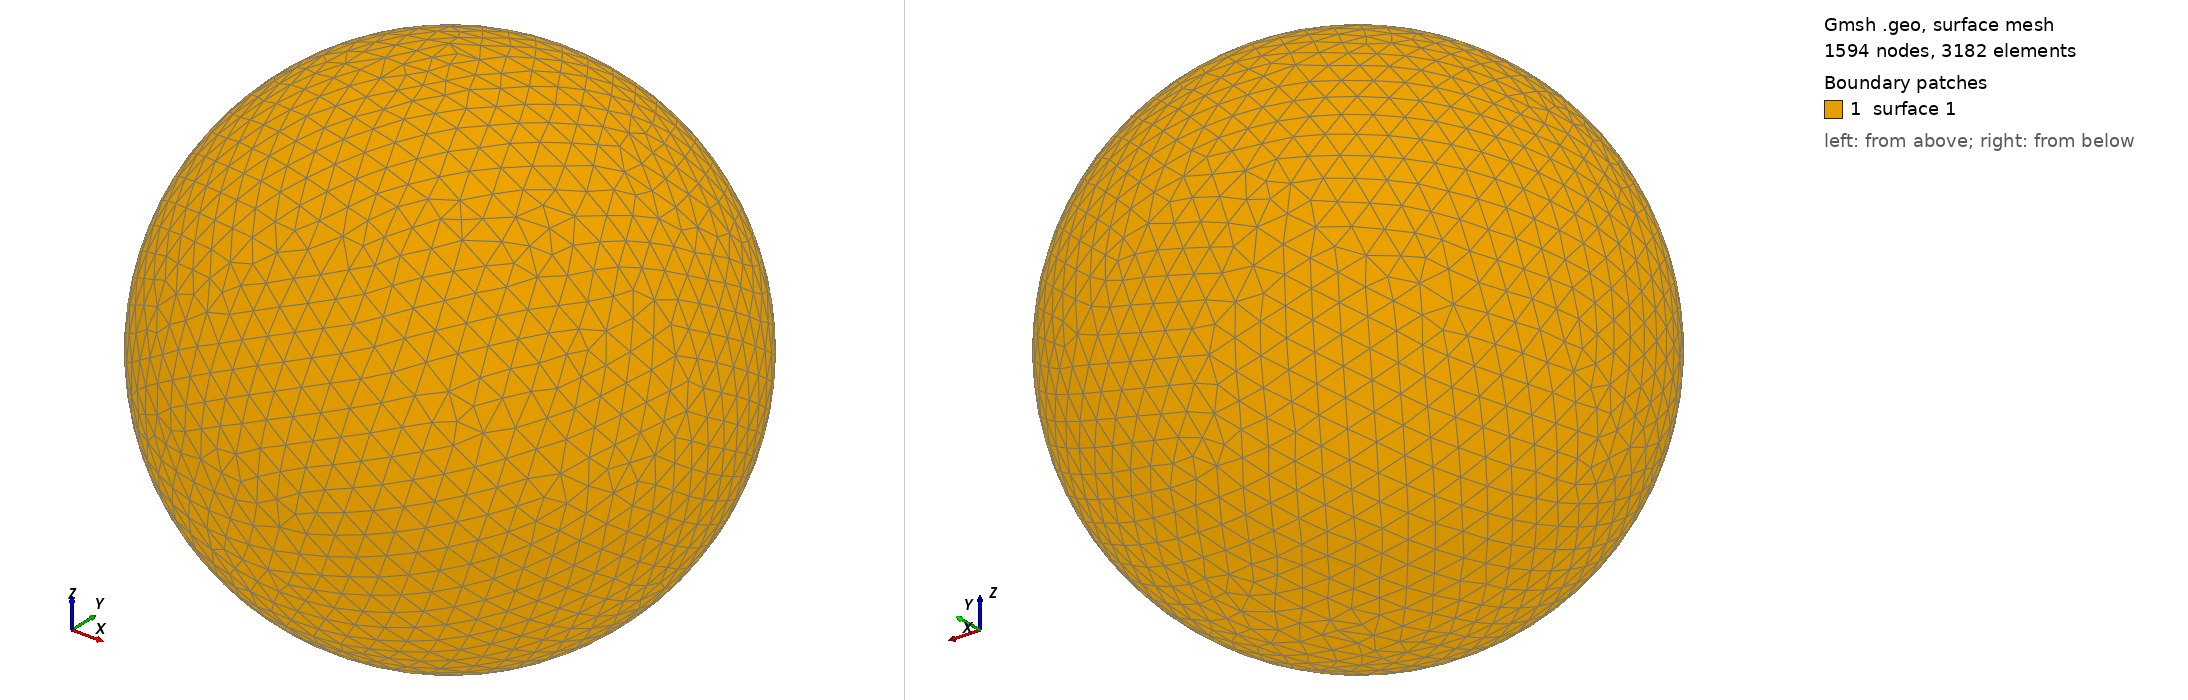

Gmsh geometry script, surface-meshed: 1594 nodes, 3182 surface elements. Boundary patches (legend numbers): 1 surface 1. Left view from above one corner, right view from below the opposite corner. The script declares no physical surfaces, so the legend lists its geometric surfaces. The drawing asked Gmsh for element sizes between 1% and 20% of the model's largest extent; the script's own settings can give other sizes.

=== shot1007.geo (drawn) ===
SetFactory("OpenCASCADE");
Point(1) = {0,0,0,0};
Sphere(1) = {0,0,0,0.01054000};
MeshSize{ PointsOf{ Surface{:}; } } = 0.001054000;
Mesh.ElementOrder=1;
Mesh.Format=39;
